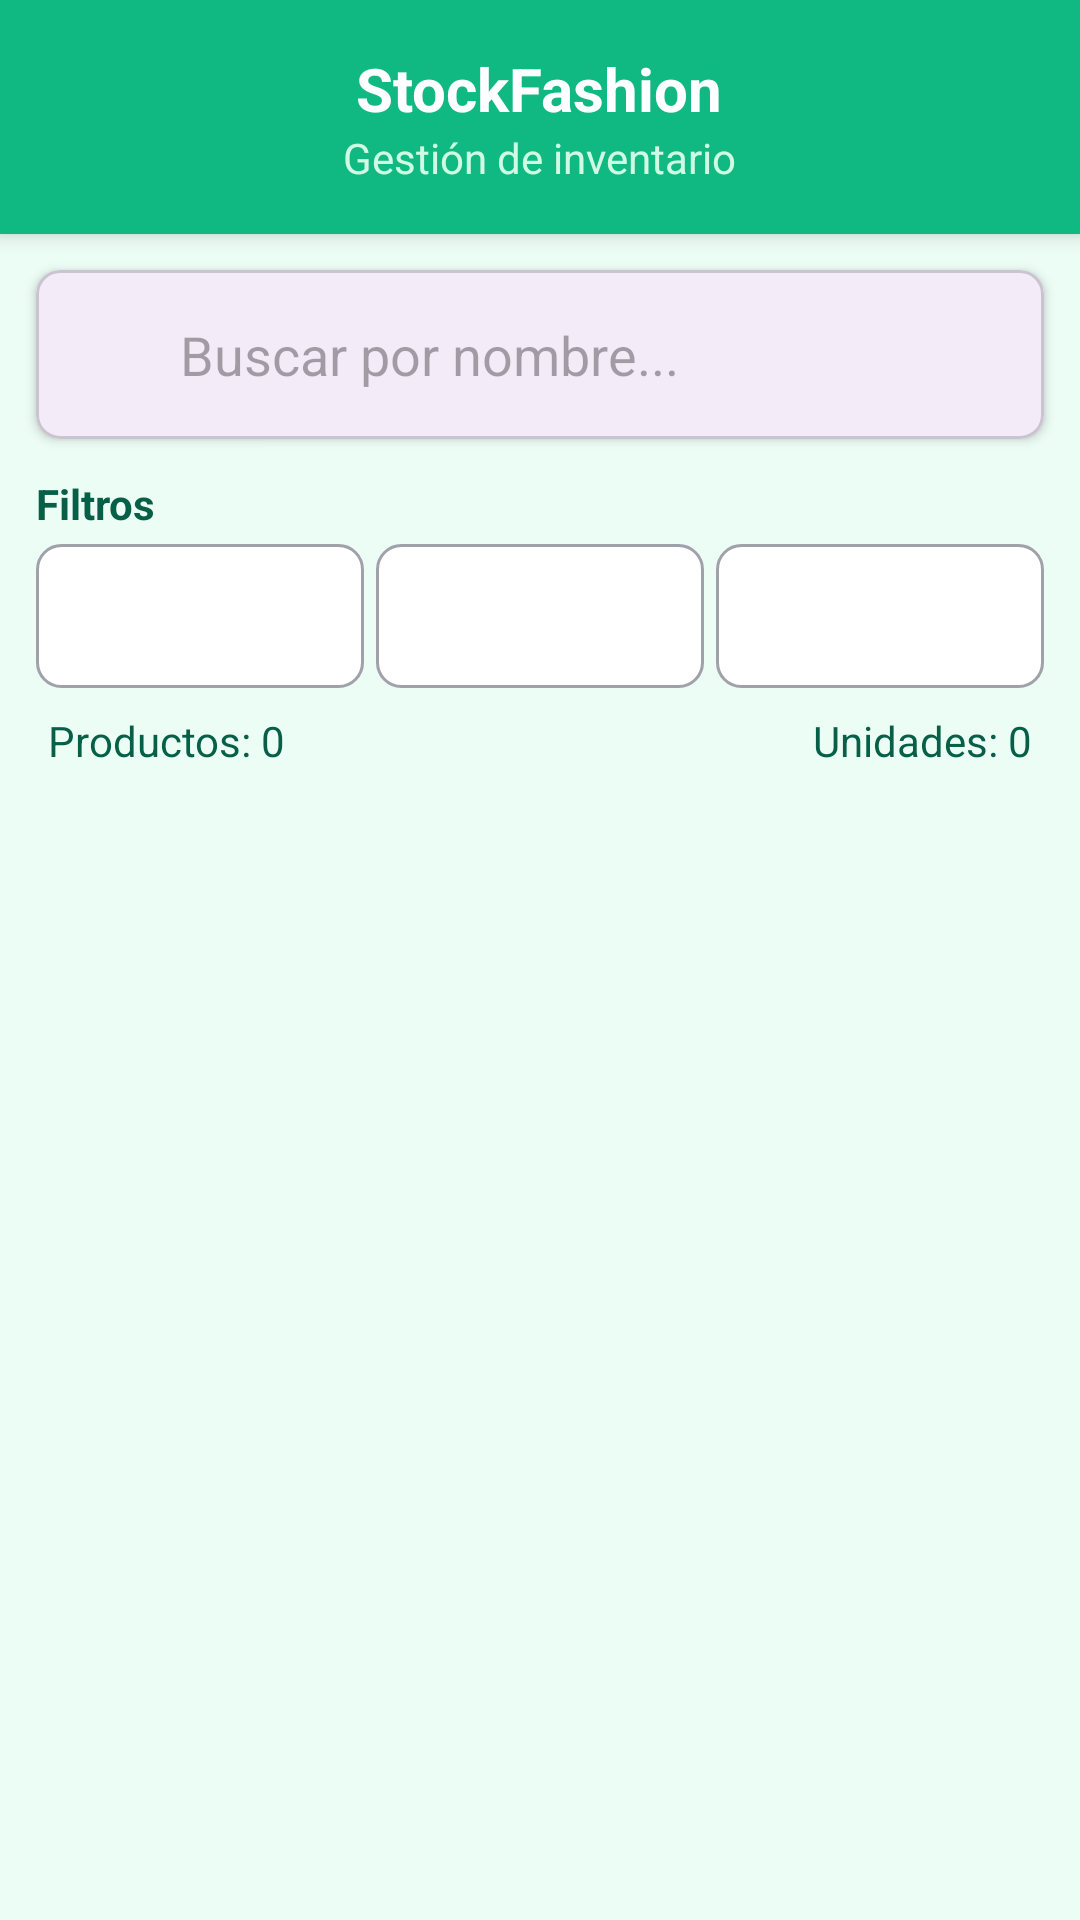

Layout XML and referenced resources for this Android screen:
<!-- AndroidManifest.xml: application theme Theme.StockFashion -->
<!-- res/layout/activity_ver_stock.xml -->
<?xml version="1.0" encoding="utf-8"?>
<LinearLayout xmlns:android="http://schemas.android.com/apk/res/android"
    xmlns:app="http://schemas.android.com/apk/res-auto"
    xmlns:tools="http://schemas.android.com/tools"
    android:id="@+id/main"
    android:layout_width="match_parent"
    android:layout_height="match_parent"
    android:orientation="vertical"
    android:background="#ECFDF5"
    tools:context=".verStock">


    <LinearLayout
        android:layout_width="match_parent"
        android:layout_height="wrap_content"
        android:background="#10B981"
        android:padding="16dp"
        android:orientation="vertical"
        android:elevation="4dp">

        <TextView
            android:layout_width="wrap_content"
            android:layout_height="wrap_content"
            android:text="StockFashion"
            android:textColor="#FFFFFF"
            android:textSize="20sp"
            android:textStyle="bold"
            android:layout_gravity="center"/>

        <TextView
            android:layout_width="wrap_content"
            android:layout_height="wrap_content"
            android:text="Gestión de inventario"
            android:textColor="#D1FAE5"
            android:textSize="14sp"
            android:layout_gravity="center"/>
    </LinearLayout>


    <com.google.android.material.card.MaterialCardView
        android:layout_width="match_parent"
        android:layout_height="wrap_content"
        app:cardCornerRadius="8dp"
        app:cardElevation="2dp"
        android:layout_margin="12dp">

        <LinearLayout
            android:layout_width="match_parent"
            android:layout_height="wrap_content"
            android:orientation="horizontal"
            android:padding="8dp">


            <ImageView
                android:layout_width="24dp"
                android:layout_height="24dp"
                android:src="@drawable/outline_search_24"
                app:tint="#10B981"
                android:layout_gravity="center_vertical"/>

            <EditText
                android:id="@+id/etSearch"
                android:layout_width="match_parent"
                android:layout_height="wrap_content"
                android:hint="Buscar por nombre..."
                android:padding="8dp"
                android:background="@android:color/transparent"
                android:layout_marginStart="8dp"/>
        </LinearLayout>
    </com.google.android.material.card.MaterialCardView>



    <LinearLayout
        android:layout_width="match_parent"
        android:layout_height="wrap_content"
        android:paddingHorizontal="12dp"
        android:orientation="vertical">

        <TextView
            android:layout_width="wrap_content"
            android:layout_height="wrap_content"
            android:text="Filtros"
            android:textColor="#065F46"
            android:textStyle="bold"
            android:layout_marginBottom="4dp"/>

        <LinearLayout
            android:layout_width="match_parent"
            android:layout_height="wrap_content"
            android:orientation="horizontal">

            <Spinner
                android:id="@+id/spBrand"
                android:layout_width="0dp"
                android:layout_height="48dp"
                android:layout_weight="1"
                android:layout_marginEnd="4dp"
                android:background="@drawable/spinner_background"/>

            <Spinner
                android:id="@+id/spType"
                android:layout_width="0dp"
                android:layout_height="48dp"
                android:layout_weight="1"
                android:layout_marginEnd="4dp"
                android:background="@drawable/spinner_background"/>

            <Spinner
                android:id="@+id/spSize"
                android:layout_width="0dp"
                android:layout_height="48dp"
                android:layout_weight="1"
                android:background="@drawable/spinner_background"/>
        </LinearLayout>
    </LinearLayout>

    <LinearLayout
        android:id="@+id/layoutStats"
        android:layout_width="match_parent"
        android:layout_height="wrap_content"
        android:orientation="horizontal"
        android:paddingHorizontal="16dp"
        android:paddingVertical="8dp">

        <TextView
            android:id="@+id/tvCount"
            android:layout_width="0dp"
            android:layout_height="wrap_content"
            android:layout_weight="1"
            android:text="Productos: 0"
            android:textColor="#065F46"/>

        <TextView
            android:id="@+id/tvTotal"
            android:layout_width="wrap_content"
            android:layout_height="wrap_content"
            android:text="Unidades: 0"
            android:gravity="end"
            android:textColor="#065F46"/>
    </LinearLayout>


    <androidx.recyclerview.widget.RecyclerView
        android:id="@+id/tblVerStock"
        android:layout_width="match_parent"
        android:layout_height="0dp"
        android:layout_weight="1"
        android:paddingHorizontal="4dp"
        android:clipToPadding="false"
        tools:listitem="@layout/item_producto_gestion"/>

</LinearLayout>
<!-- res/layout/item_producto_gestion.xml (included above) -->
<?xml version="1.0" encoding="utf-8"?>
<com.google.android.material.card.MaterialCardView xmlns:android="http://schemas.android.com/apk/res/android"
    xmlns:app="http://schemas.android.com/apk/res-auto"
    android:layout_width="match_parent"
    android:layout_height="wrap_content"
    app:cardElevation="3dp"
    app:cardCornerRadius="8dp"
    android:layout_marginHorizontal="8dp"
    android:layout_marginVertical="5dp">

    <LinearLayout
        android:layout_width="match_parent"
        android:layout_height="wrap_content"
        android:orientation="vertical"
        android:padding="12dp">


        <LinearLayout
            android:layout_width="match_parent"
            android:layout_height="wrap_content"
            android:orientation="horizontal">

            <LinearLayout
                android:layout_width="0dp"
                android:layout_height="wrap_content"
                android:layout_weight="1"
                android:orientation="vertical">

                <TextView
                    android:id="@+id/tvNombreProducto"
                    android:layout_width="wrap_content"
                    android:layout_height="wrap_content"
                    android:text="Nombre del Producto"
                    android:textSize="18sp"
                    android:textStyle="bold"
                    android:textColor="@color/black"/>

                <TextView
                    android:id="@+id/tvDetallesProducto"
                    android:layout_width="wrap_content"
                    android:layout_height="wrap_content"
                    android:text="Marca: Nike - Tipo: Camiseta - Talla: M"
                    android:textSize="13sp" />

            </LinearLayout>

            <TextView
                android:id="@+id/tvCantidadProducto"
                android:layout_width="wrap_content"
                android:layout_height="wrap_content"
                android:text="x10"
                android:textSize="20sp"
                android:textStyle="bold"
                android:textColor="@color/black"
                android:layout_gravity="center_vertical"/>

        </LinearLayout>


        <View
            android:layout_width="match_parent"
            android:layout_height="1dp"
            android:background="#E0E0E0"
            android:layout_marginTop="12dp"
            android:layout_marginBottom="8dp"/>

        <LinearLayout
            android:layout_width="match_parent"
            android:layout_height="wrap_content"
            android:orientation="horizontal">

            <com.google.android.material.button.MaterialButton
                android:id="@+id/btnModificarCantidad"
                style="?attr/materialButtonOutlinedStyle"
                android:layout_width="0dp"
                android:layout_height="wrap_content"
                android:layout_weight="1"
                android:text="Modificar"
                app:icon="@drawable/baseline_mode_edit_24" />

            <com.google.android.material.button.MaterialButton
                android:id="@+id/btnEliminarProducto"
                style="?attr/materialButtonOutlinedStyle"
                android:layout_width="0dp"
                android:layout_height="wrap_content"
                android:layout_marginStart="8dp"
                android:layout_weight="1"
                android:text="Eliminar"
                app:icon="@drawable/outline_delete_24" />

        </LinearLayout>

    </LinearLayout>

</com.google.android.material.card.MaterialCardView>
<!-- resources referenced by this layout -->
<resources>
  <!-- drawable spinner_background (drawable) -->
  <?xml version="1.0" encoding="utf-8"?>
  <shape xmlns:android="http://schemas.android.com/apk/res/android">
      <solid android:color="#FFFFFF"/>
      <corners android:radius="8dp"/>
      <stroke android:width="1dp" android:color="#A1A1AA"/>
  </shape>
  <style name="Theme.StockFashion" parent="Base.Theme.StockFashion" />
  <style name="Base.Theme.StockFashion" parent="Theme.Material3.DayNight.NoActionBar">
          
          
      </style>
  <!-- not gathered from this repository: default colours our renderer supplied (Android Studio template values) -->
  <color name="black">#FF000000</color>
</resources>
